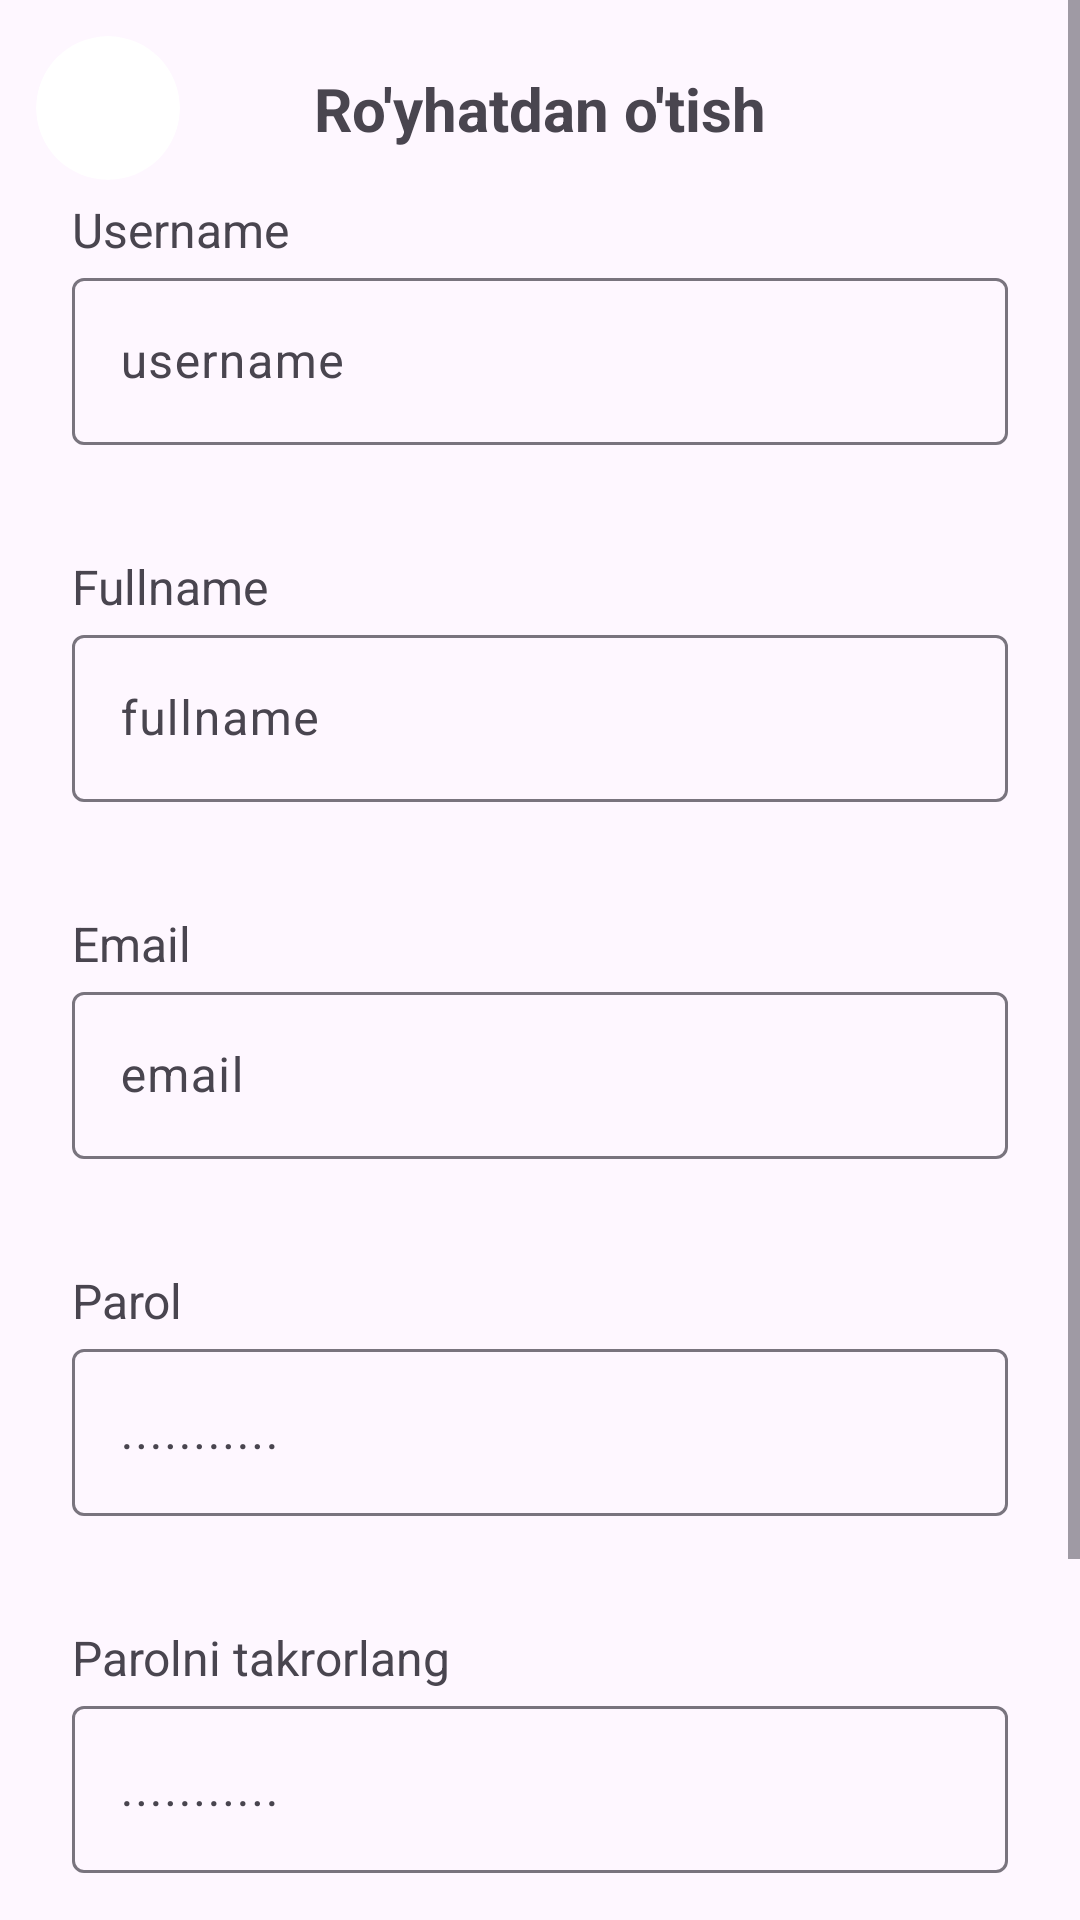

The Android layout XML behind this screen, and the referenced resources:
<!-- AndroidManifest.xml: application theme Theme.HandyBook -->
<!-- res/layout/fragment_sign_up.xml -->
<ScrollView xmlns:android="http://schemas.android.com/apk/res/android"
    xmlns:app="http://schemas.android.com/apk/res-auto"
    xmlns:tools="http://schemas.android.com/tools"
    android:layout_width="match_parent"
    android:layout_height="match_parent"
    tools:context=".ui.SignUpFragment">
  <androidx.constraintlayout.widget.ConstraintLayout
      android:layout_width="match_parent"
      android:layout_height="match_parent">

    <androidx.cardview.widget.CardView
        android:id="@+id/cardView"
        android:layout_width="48dp"
        android:layout_height="48dp"
        android:layout_marginStart="12dp"
        android:layout_marginTop="12dp"
        app:cardCornerRadius="100dp"
        app:cardElevation="0dp"
        app:layout_constraintStart_toStartOf="parent"
        app:layout_constraintTop_toTopOf="parent">

        <ImageView
            android:id="@+id/signup_back_button_iv"
            android:layout_width="match_parent"
            android:layout_height="match_parent"
            android:background="?attr/selectableItemBackground"
            android:clickable="true"
            android:contentDescription="login back button"
            android:focusable="true"
            android:padding="8dp"
            android:src="@drawable/back_icon" />
    </androidx.cardview.widget.CardView>

    <TextView
        android:id="@+id/textView"
        android:layout_width="wrap_content"
        android:layout_height="wrap_content"
        android:text="Ro'yhatdan o'tish"
        android:textSize="20sp"
        android:textStyle="bold"
        app:layout_constraintBottom_toBottomOf="@+id/cardView"
        app:layout_constraintEnd_toEndOf="parent"
        app:layout_constraintStart_toStartOf="parent"
        app:layout_constraintTop_toTopOf="@+id/cardView" />

      <androidx.appcompat.widget.LinearLayoutCompat
          android:layout_width="match_parent"
          android:layout_height="wrap_content"
          android:layout_marginHorizontal="24dp"
          android:orientation="vertical"
          app:layout_constraintBottom_toBottomOf="parent"
          app:layout_constraintEnd_toEndOf="parent"
          app:layout_constraintStart_toEndOf="@+id/cardView"
          app:layout_constraintTop_toBottomOf="@+id/textView">

          <TextView
              android:layout_width="wrap_content"
              android:layout_height="wrap_content"
              android:layout_marginTop="16dp"
              android:text="Username"
              android:textSize="16sp"
              app:layout_constraintStart_toStartOf="@+id/login_email_edit_acet"
              app:layout_constraintTop_toBottomOf="@+id/textView" />

          <com.google.android.material.textfield.TextInputLayout
              android:layout_width="match_parent"
              android:layout_height="wrap_content"
              android:hint="username"
              app:errorContentDescription="Ism notog'ri kiritilgan"
              app:errorEnabled="true"
              app:errorTextColor="@color/red">

              <com.google.android.material.textfield.TextInputEditText
                  android:id="@+id/signup_name_edittext"
                  android:layout_width="match_parent"
                  android:layout_height="wrap_content"
                  android:lines="1"
                  android:maxLines="1"

                  />

          </com.google.android.material.textfield.TextInputLayout>


          <TextView
              android:layout_width="wrap_content"
              android:layout_height="wrap_content"
              android:layout_marginTop="16dp"
              android:text="Fullname"
              android:textSize="16sp"
              app:layout_constraintStart_toStartOf="@+id/login_email_edit_acet"
              app:layout_constraintTop_toBottomOf="@+id/textView" />

          <com.google.android.material.textfield.TextInputLayout
              android:layout_width="match_parent"
              android:layout_height="wrap_content"
              android:hint="fullname"
              app:errorContentDescription="Ism notog'ri kiritilgan"
              app:errorEnabled="true"
              app:errorTextColor="@color/red">

              <com.google.android.material.textfield.TextInputEditText
                  android:id="@+id/signup_surname_edittext"
                  android:layout_width="match_parent"
                  android:layout_height="wrap_content"
                  android:lines="1"
                  android:maxLines="1"

                  />

          </com.google.android.material.textfield.TextInputLayout>

          <TextView
              android:layout_width="wrap_content"
              android:layout_height="wrap_content"
              android:layout_marginTop="16dp"
              android:text="Email"
              android:textSize="16sp"
              app:layout_constraintStart_toStartOf="@+id/login_email_edit_acet"
              app:layout_constraintTop_toBottomOf="@+id/textView" />

          <com.google.android.material.textfield.TextInputLayout
              android:layout_width="match_parent"
              android:layout_height="wrap_content"
              android:hint="email"
              app:errorContentDescription="Ism notog'ri kiritilgan"
              app:errorEnabled="true"
              app:errorTextColor="@color/red">

              <com.google.android.material.textfield.TextInputEditText
                  android:id="@+id/signup_email_edittext"
                  android:layout_width="match_parent"
                  android:layout_height="wrap_content"
                  android:lines="1"
                  android:maxLines="1"

                  />

          </com.google.android.material.textfield.TextInputLayout>

          <TextView
              android:layout_width="wrap_content"
              android:layout_height="wrap_content"
              android:layout_marginTop="16dp"
              android:text="Parol"
              android:textSize="16sp"
              app:layout_constraintStart_toStartOf="@+id/login_email_edit_acet"
              app:layout_constraintTop_toBottomOf="@+id/textView" />

          <com.google.android.material.textfield.TextInputLayout
              android:layout_width="match_parent"
              android:layout_height="wrap_content"
              android:hint="..........."
              app:errorContentDescription="Ism notog'ri kiritilgan"
              app:errorEnabled="true"
              app:errorTextColor="@color/red">

              <com.google.android.material.textfield.TextInputEditText
                  android:id="@+id/signup_password_edittext"
                  android:layout_width="match_parent"
                  android:layout_height="wrap_content"
                  android:lines="1"
                  android:maxLines="1"
                  android:minEms="8" />

          </com.google.android.material.textfield.TextInputLayout>

          <TextView
              android:layout_width="wrap_content"
              android:layout_height="wrap_content"
              android:layout_marginTop="16dp"
              android:text="Parolni takrorlang"
              android:textSize="16sp"
              app:layout_constraintStart_toStartOf="@+id/login_email_edit_acet"
              app:layout_constraintTop_toBottomOf="@+id/textView" />

          <com.google.android.material.textfield.TextInputLayout
              android:layout_width="match_parent"
              android:layout_height="wrap_content"
              android:hint="..........."
              app:errorContentDescription="Ism notog'ri kiritilgan"
              app:errorEnabled="true"
              app:errorTextColor="@color/red">

              <com.google.android.material.textfield.TextInputEditText
                  android:id="@+id/signup_password_recheck_edittext"
                  android:layout_width="match_parent"
                  android:layout_height="wrap_content"
                  android:lines="1"
                  android:maxLines="1"
                  android:minEms="8"

                  />

          </com.google.android.material.textfield.TextInputLayout>

          <androidx.appcompat.widget.AppCompatCheckBox
              android:id="@+id/ischecked"
              android:layout_width="wrap_content"
              android:layout_height="wrap_content"
              android:text="@string/tasdiqlash_tugmasini_bosish_orqali_siz_maxfiylik_siyosati_shartlariga_rozilik_bildirasiz"
              app:buttonTint="@color/blue2" />

          <com.google.android.material.button.MaterialButton
              android:id="@+id/sighup_button"
              android:layout_width="match_parent"
              android:layout_height="60dp"
              android:layout_marginHorizontal="32dp"
              android:layout_marginTop="32dp"
              android:backgroundTint="@color/blue"
              android:elevation="0dp"
              android:fontFamily="@font/pop_regular"
              android:text="Ro'yhatdan o'tish"
              android:textColor="@color/main"
              android:textSize="16sp"
              android:textStyle=""
              app:cornerRadius="9dp"
              app:rippleColor="@color/blue2" />
      </androidx.appcompat.widget.LinearLayoutCompat>
</androidx.constraintlayout.widget.ConstraintLayout>
</ScrollView>
<!-- resources referenced by this layout -->
<resources>
  <color name="blue">#B8E8F2</color>
  <color name="blue2">#21BFDF</color>
  <color name="main">#0F1D4D</color>
  <color name="red">#F44336</color>
  <string name="tasdiqlash_tugmasini_bosish_orqali_siz_maxfiylik_siyosati_shartlariga_rozilik_bildirasiz">Tasdiqlash tugmasini bosish orqali siz “Maxfiylik siyosati” shartlariga rozilik bildirasiz!</string>
  <style name="Theme.HandyBook" parent="Base.Theme.HandyBook" />
  <style name="Base.Theme.HandyBook" parent="Theme.Material3.DayNight.NoActionBar">
          
          
      </style>
</resources>
